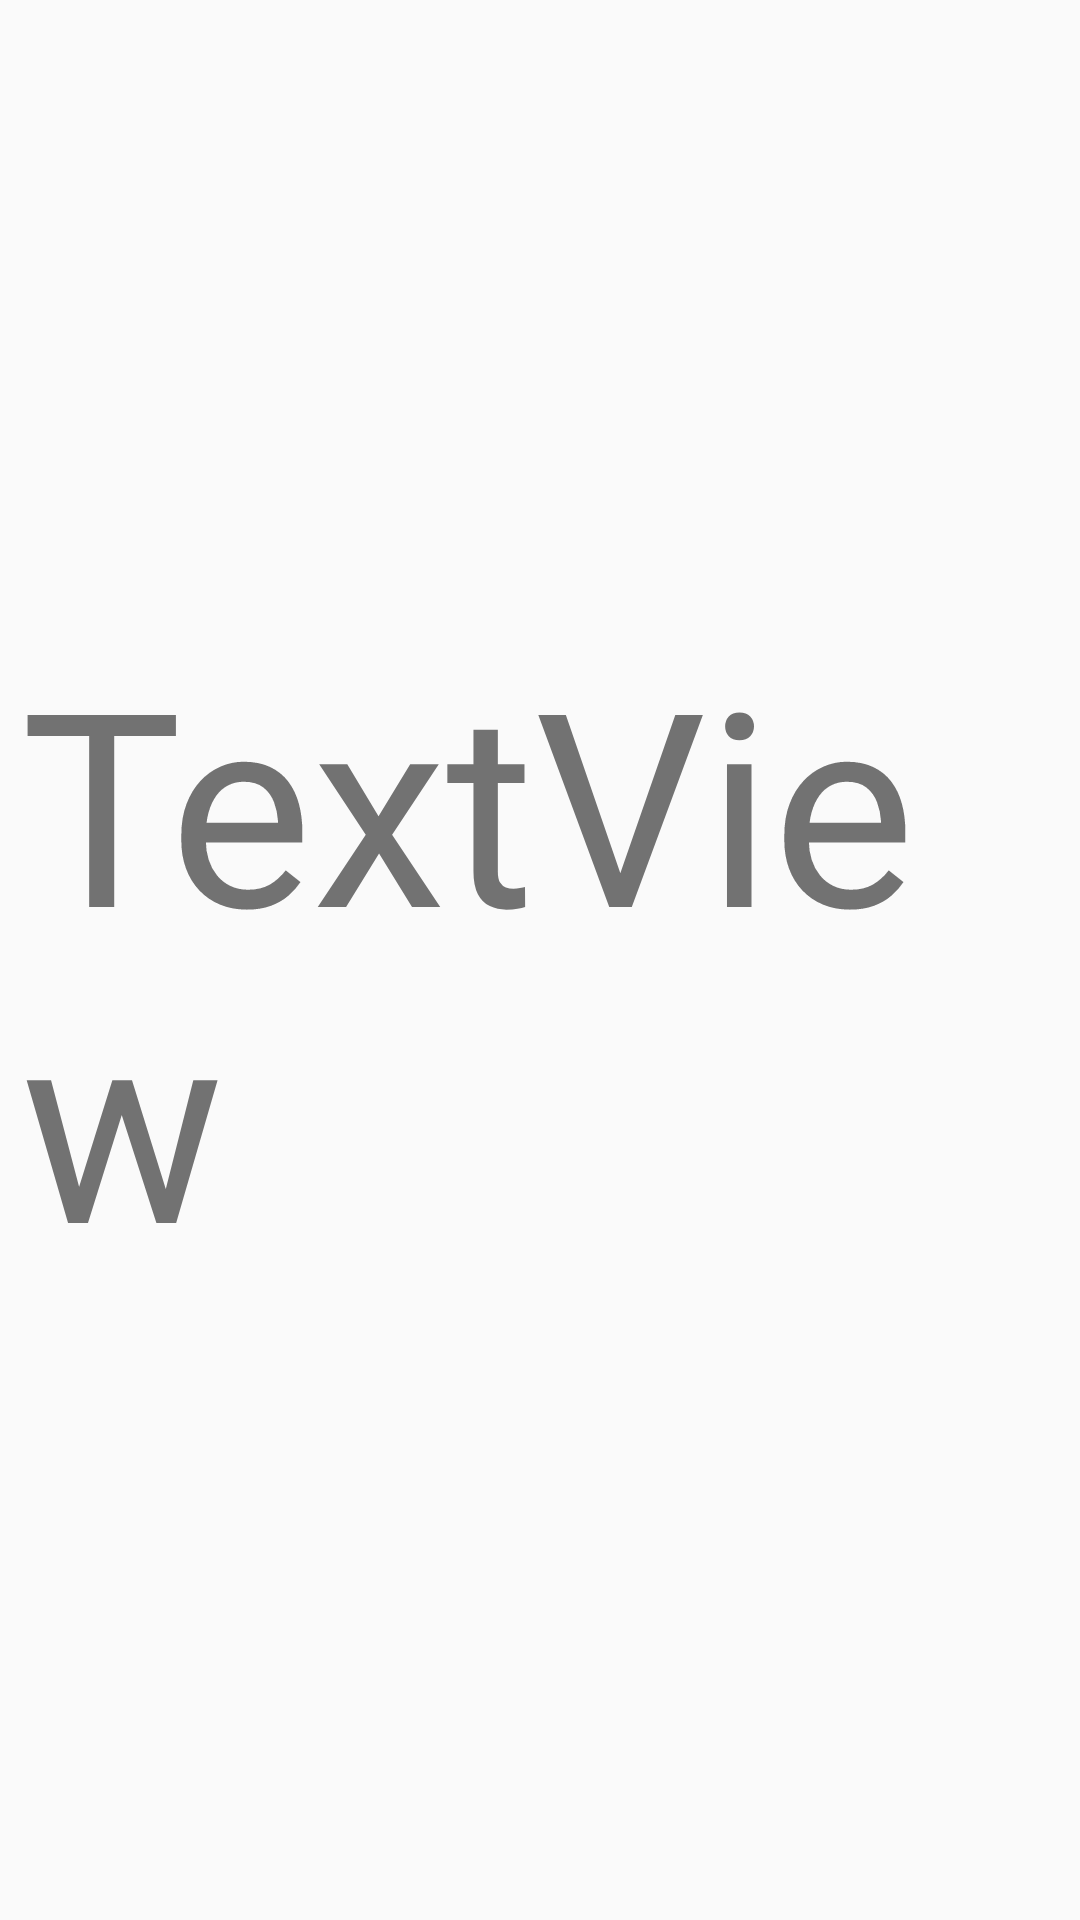

Reconstruct the res/layout file that produces this screen, plus the resources it refers to.
<!-- AndroidManifest.xml: application theme Theme.Food -->
<!-- res/layout/browse.xml -->
<?xml version="1.0" encoding="utf-8"?>
<layout xmlns:android="http://schemas.android.com/apk/res/android"
    xmlns:app="http://schemas.android.com/apk/res-auto"
    xmlns:tools="http://schemas.android.com/tools">

    <data>

    </data>

    <androidx.constraintlayout.widget.ConstraintLayout
        android:layout_width="match_parent"
        android:layout_height="match_parent">

        <TextView
            android:id="@+id/textView"
            android:layout_width="wrap_content"
            android:layout_height="wrap_content"
            android:layout_marginStart="30dp"
            android:layout_marginTop="305dp"
            android:layout_marginEnd="16dp"
            android:layout_marginBottom="306dp"
            android:text="TextView"
            android:textSize="90dp"
            app:layout_constraintBottom_toBottomOf="parent"
            app:layout_constraintEnd_toEndOf="parent"
            app:layout_constraintStart_toStartOf="parent"
            app:layout_constraintTop_toTopOf="parent" />
    </androidx.constraintlayout.widget.ConstraintLayout>
</layout>
<!-- resources referenced by this layout -->
<resources>
  <style name="Theme.Food" parent="Theme.MaterialComponents.DayNight.NoActionBar.Bridge" />
</resources>
